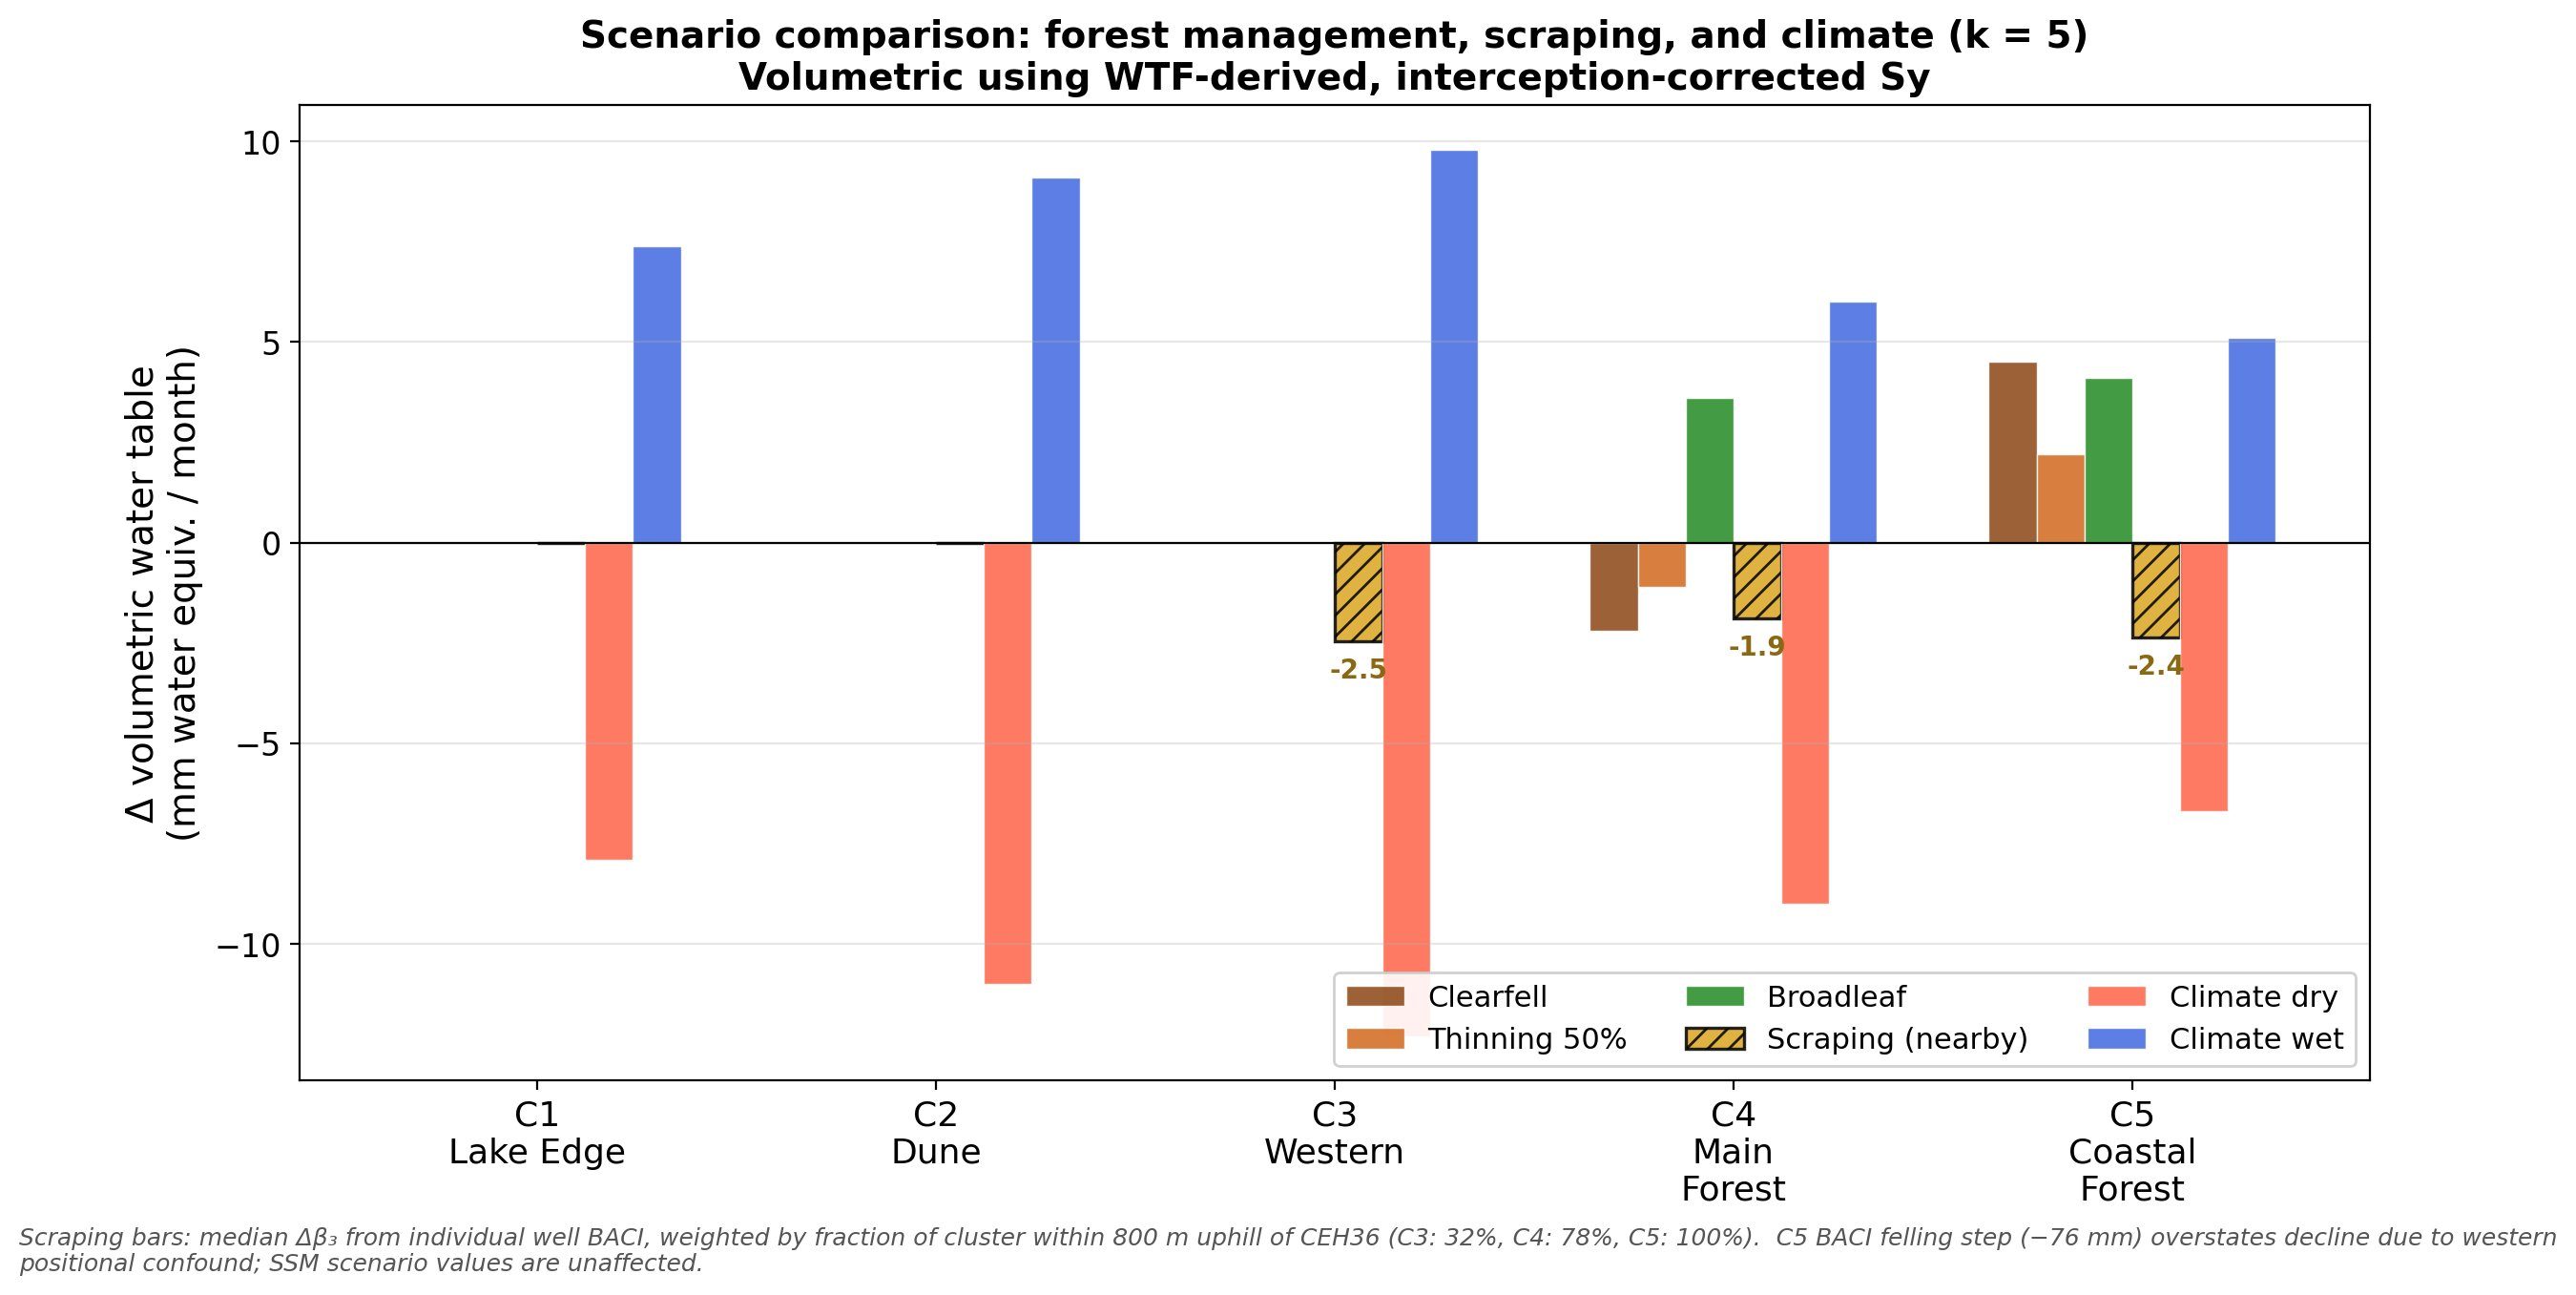

Source data for this figure (header and first rows):
Scenario, Cluster, Delta_vol_mm_per_month
Clearfell, C1, 0.0
Clearfell, C2, 0.0
Clearfell, C3, 0.0
Clearfell, C4, -2.2
Clearfell, C5, 4.5
Thinning 50%, C1, 0.0
Thinning 50%, C2, 0.0
Thinning 50%, C3, 0.0
Thinning 50%, C4, -1.1
Thinning 50%, C5, 2.2
Broadleaf, C1, 0.0
Broadleaf, C2, 0.0
Broadleaf, C3, 0.0
Broadleaf, C4, 3.6
Broadleaf, C5, 4.1
Scraping (nearby), C1, 0.0
Scraping (nearby), C2, 0.0
Scraping (nearby), C3, -2.5
Scraping (nearby), C4, -1.9
Scraping (nearby), C5, -2.4
Climate dry, C1, -7.9
Climate dry, C2, -11.0
Climate dry, C3, -12.3
Climate dry, C4, -9.0
Climate dry, C5, -6.7
Climate wet, C1, 7.4
Climate wet, C2, 9.1
Climate wet, C3, 9.8
Climate wet, C4, 6.0
Climate wet, C5, 5.1
